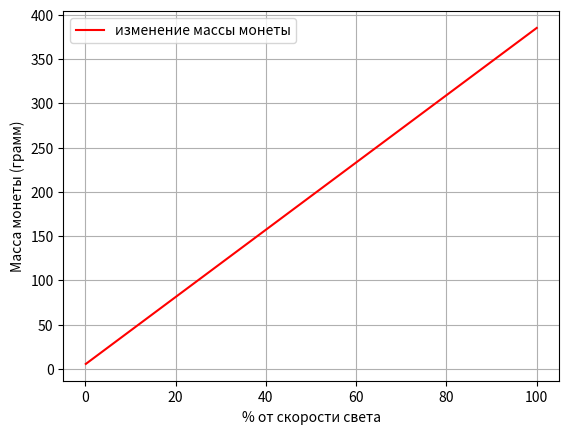

Python code for this plot:
import matplotlib.pyplot as plt
x=[0.1,99.99]
y=[5.45,385.38]
plt.plot(x,y,color='r',label='изменение массы монеты')
plt.xlabel('% от скорости света')
plt.ylabel('Масса монеты (грамм)')
plt.legend()
plt.grid()
plt.show()
